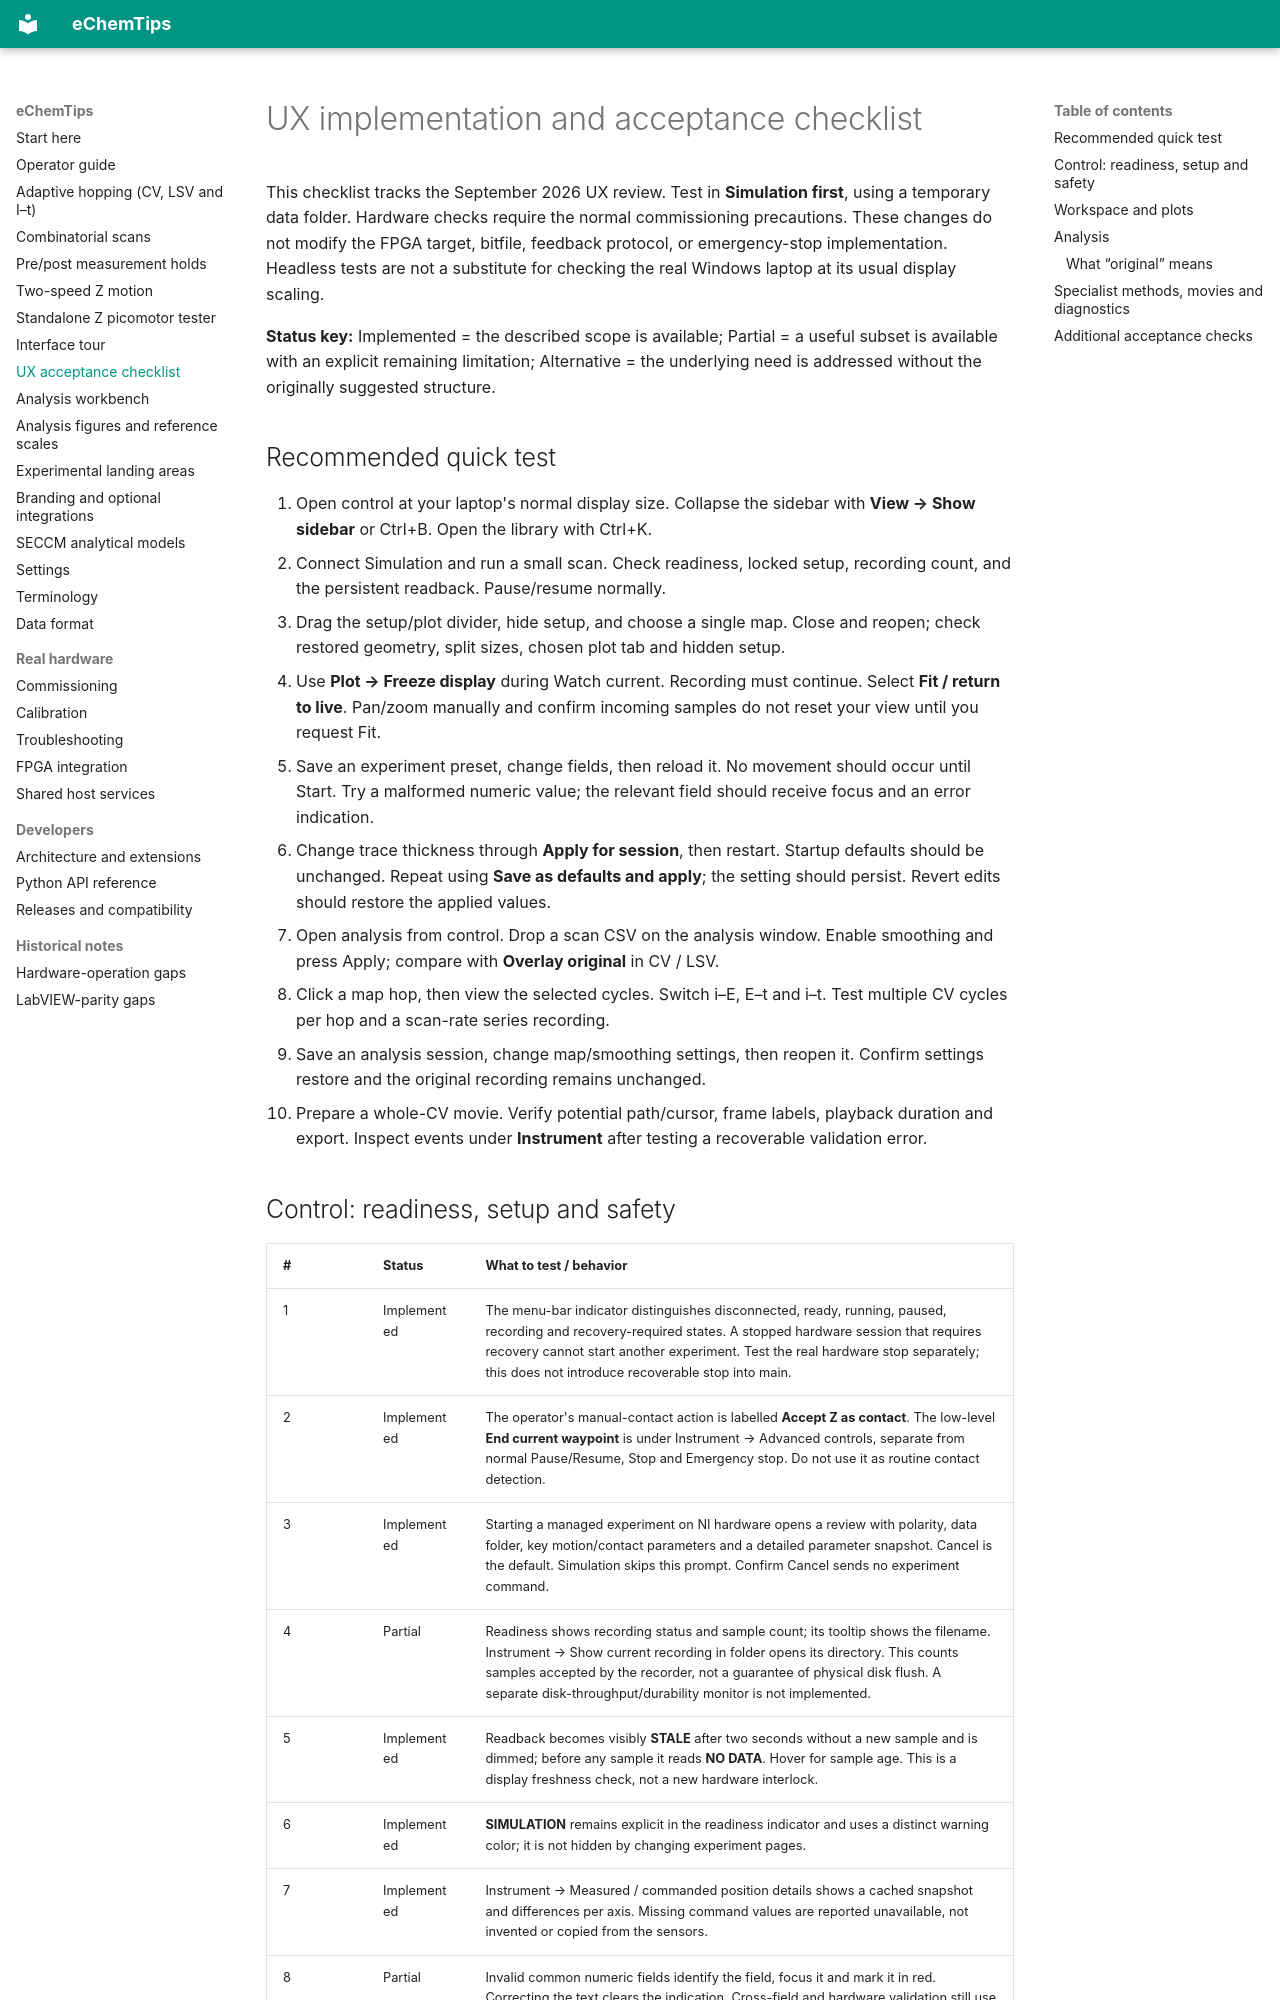

repository: yerga/echemtips · page: UX_TEST_CHECKLIST/index.html · generator: mkdocs

# UX implementation and acceptance checklist

This checklist tracks the September 2026 UX review. Test in **Simulation first**,
using a temporary data folder. Hardware checks require the normal commissioning
precautions. These changes do not modify the FPGA target, bitfile, feedback
protocol, or emergency-stop implementation. Headless tests are not a substitute
for checking the real Windows laptop at its usual display scaling.

**Status key:** Implemented = the described scope is available; Partial = a useful
subset is available with an explicit remaining limitation; Alternative = the
underlying need is addressed without the originally suggested structure.

## Recommended quick test

1. Open control at your laptop's normal display size. Collapse the sidebar with
   **View → Show sidebar** or Ctrl+B. Open the library with Ctrl+K.
2. Connect Simulation and run a small scan. Check readiness, locked setup,
   recording count, and the persistent readback. Pause/resume normally.
3. Drag the setup/plot divider, hide setup, and choose a single map. Close and
   reopen; check restored geometry, split sizes, chosen plot tab and hidden setup.
4. Use **Plot → Freeze display** during Watch current. Recording must continue.
   Select **Fit / return to live**. Pan/zoom manually and confirm incoming samples
   do not reset your view until you request Fit.
5. Save an experiment preset, change fields, then reload it. No movement should
   occur until Start. Try a malformed numeric value; the relevant field should
   receive focus and an error indication.
6. Change trace thickness through **Apply for session**, then restart. Startup
   defaults should be unchanged. Repeat using **Save as defaults and apply**;
   the setting should persist. Revert edits should restore the applied values.
7. Open analysis from control. Drop a scan CSV on the analysis window. Enable
   smoothing and press Apply; compare with **Overlay original** in CV / LSV.
8. Click a map hop, then view the selected cycles. Switch i–E, E–t and i–t.
   Test multiple CV cycles per hop and a scan-rate series recording.
9. Save an analysis session, change map/smoothing settings, then reopen it.
   Confirm settings restore and the original recording remains unchanged.
10. Prepare a whole-CV movie. Verify potential path/cursor, frame labels,
    playback duration and export. Inspect events under **Instrument** after
    testing a recoverable validation error.
